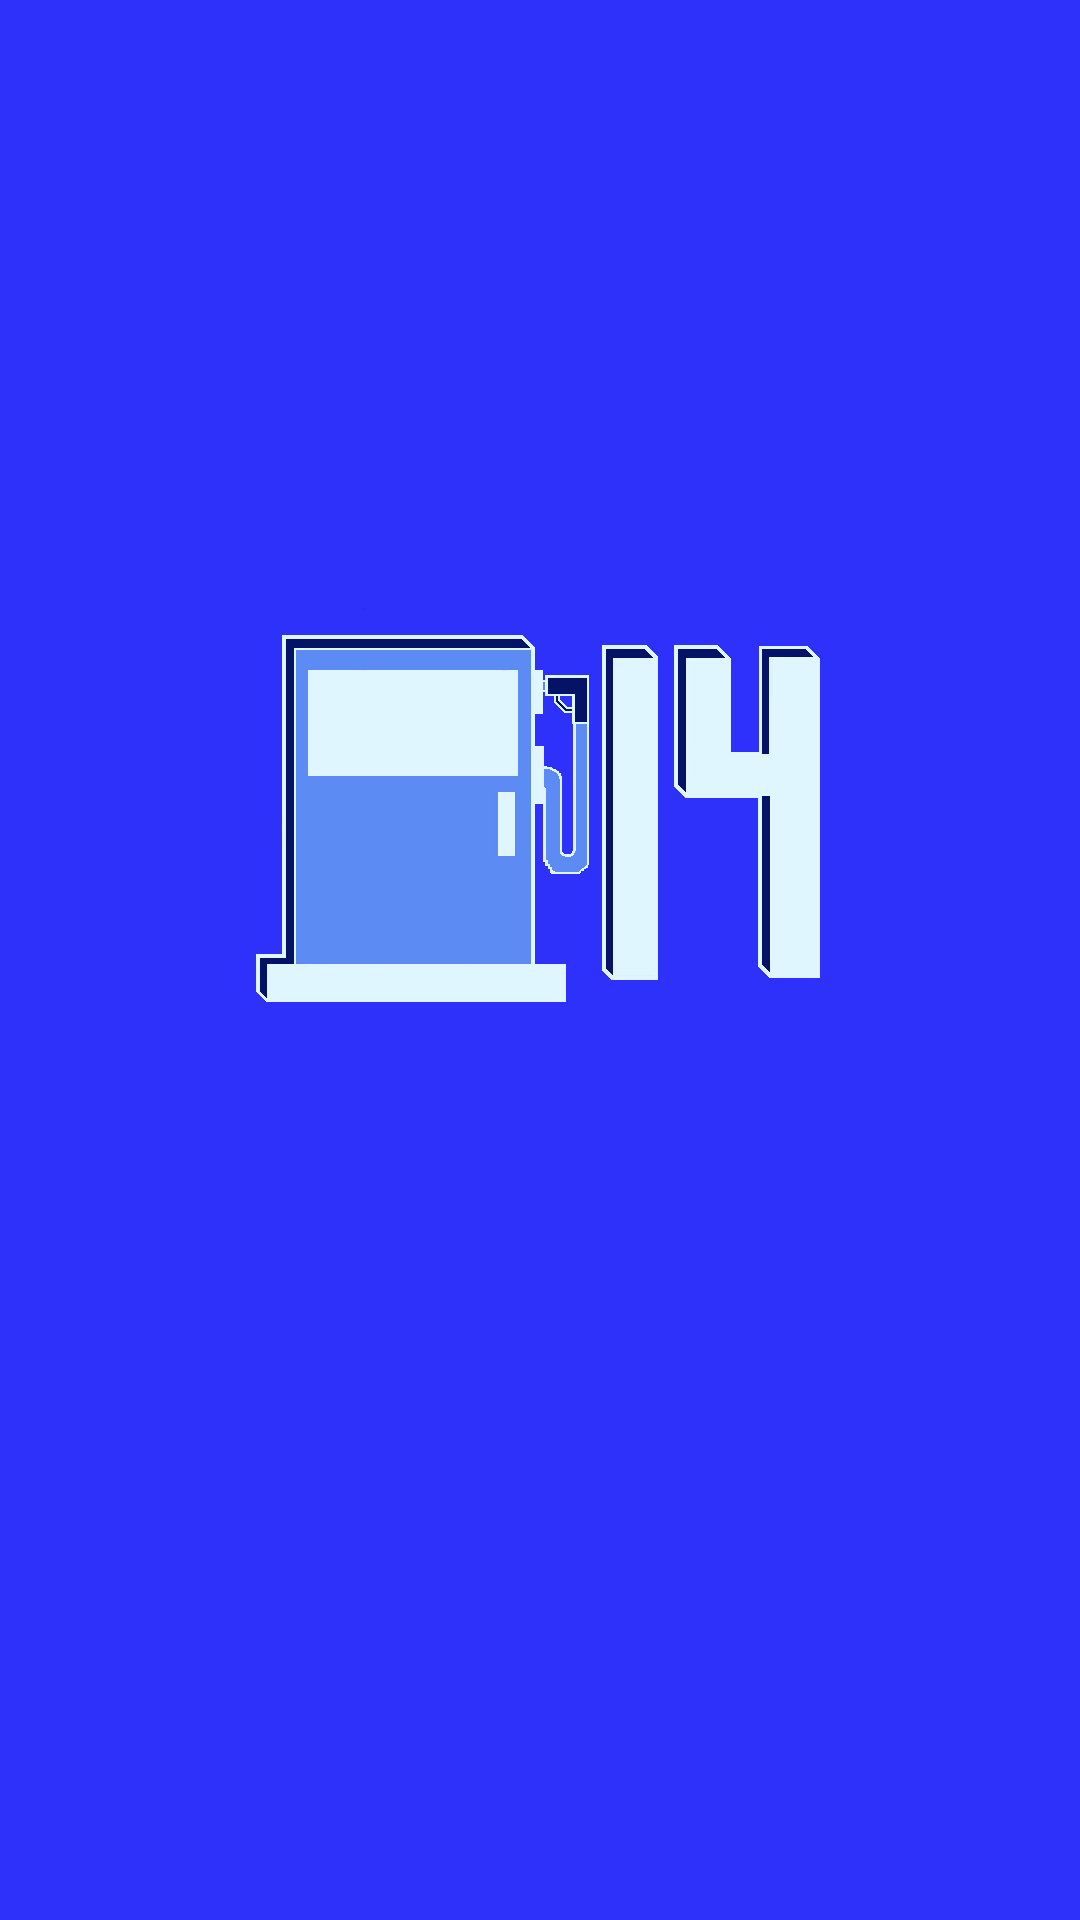

Android layout source for this screen:
<!-- AndroidManifest.xml: application theme Theme.Group14_decisionbasedgame -->
<!-- res/layout/splash_screen.xml -->
<?xml version="1.0" encoding="utf-8"?>
<androidx.constraintlayout.widget.ConstraintLayout xmlns:android="http://schemas.android.com/apk/res/android"
    xmlns:app="http://schemas.android.com/apk/res-auto"
    xmlns:tools="http://schemas.android.com/tools"
    android:layout_width="match_parent"
    android:layout_height="match_parent"
    android:background="#2D31FA">


    <ImageView
        android:id="@+id/gasStation"
        android:layout_width="wrap_content"
        android:layout_height="wrap_content"
        app:layout_constraintBottom_toBottomOf="parent"
        app:layout_constraintEnd_toEndOf="parent"
        app:layout_constraintTop_toTopOf="parent"
        app:layout_constraintVertical_bias="0.0"
        app:srcCompat="@drawable/station" />

    <ImageView
        android:id="@+id/station14"
        android:layout_width="wrap_content"
        android:layout_height="wrap_content"
        app:layout_constraintBottom_toBottomOf="parent"
        app:layout_constraintEnd_toEndOf="parent"
        app:layout_constraintHorizontal_bias="0.0"
        app:layout_constraintStart_toStartOf="parent"
        app:layout_constraintTop_toTopOf="parent"
        app:layout_constraintVertical_bias="0.0"
        app:srcCompat="@drawable/station14" />


</androidx.constraintlayout.widget.ConstraintLayout>
<!-- resources referenced by this layout -->
<resources>
  <!-- drawable station: png bitmap (drawable, 10738 bytes) -->
  <!-- drawable station14: png bitmap (drawable, 10440 bytes) -->
  <style name="Theme.Group14_decisionbasedgame" parent="Theme.MaterialComponents.DayNight.NoActionBar">
          
          <item name="colorPrimary">@color/purple_500</item>
          <item name="colorPrimaryVariant">@color/purple_700</item>
          <item name="colorOnPrimary">@color/white</item>
          
          <item name="colorSecondary">@color/teal_200</item>
          <item name="colorSecondaryVariant">@color/teal_700</item>
          <item name="colorOnSecondary">@color/black</item>
          
          <item name="android:statusBarColor" tools:targetApi="l">?attr/colorPrimaryVariant</item>
          
          <item name="android:windowIsTranslucent">true</item>
      </style>
  <!-- not gathered from this repository: default colours our renderer supplied (Android Studio template values) -->
  <color name="purple_500">#FF6200EE</color>
  <color name="purple_700">#FF3700B3</color>
  <color name="teal_200">#FF03DAC5</color>
  <color name="teal_700">#FF018786</color>
  <color name="black">#FF000000</color>
  <color name="white">#FFFFFFFF</color>
</resources>
